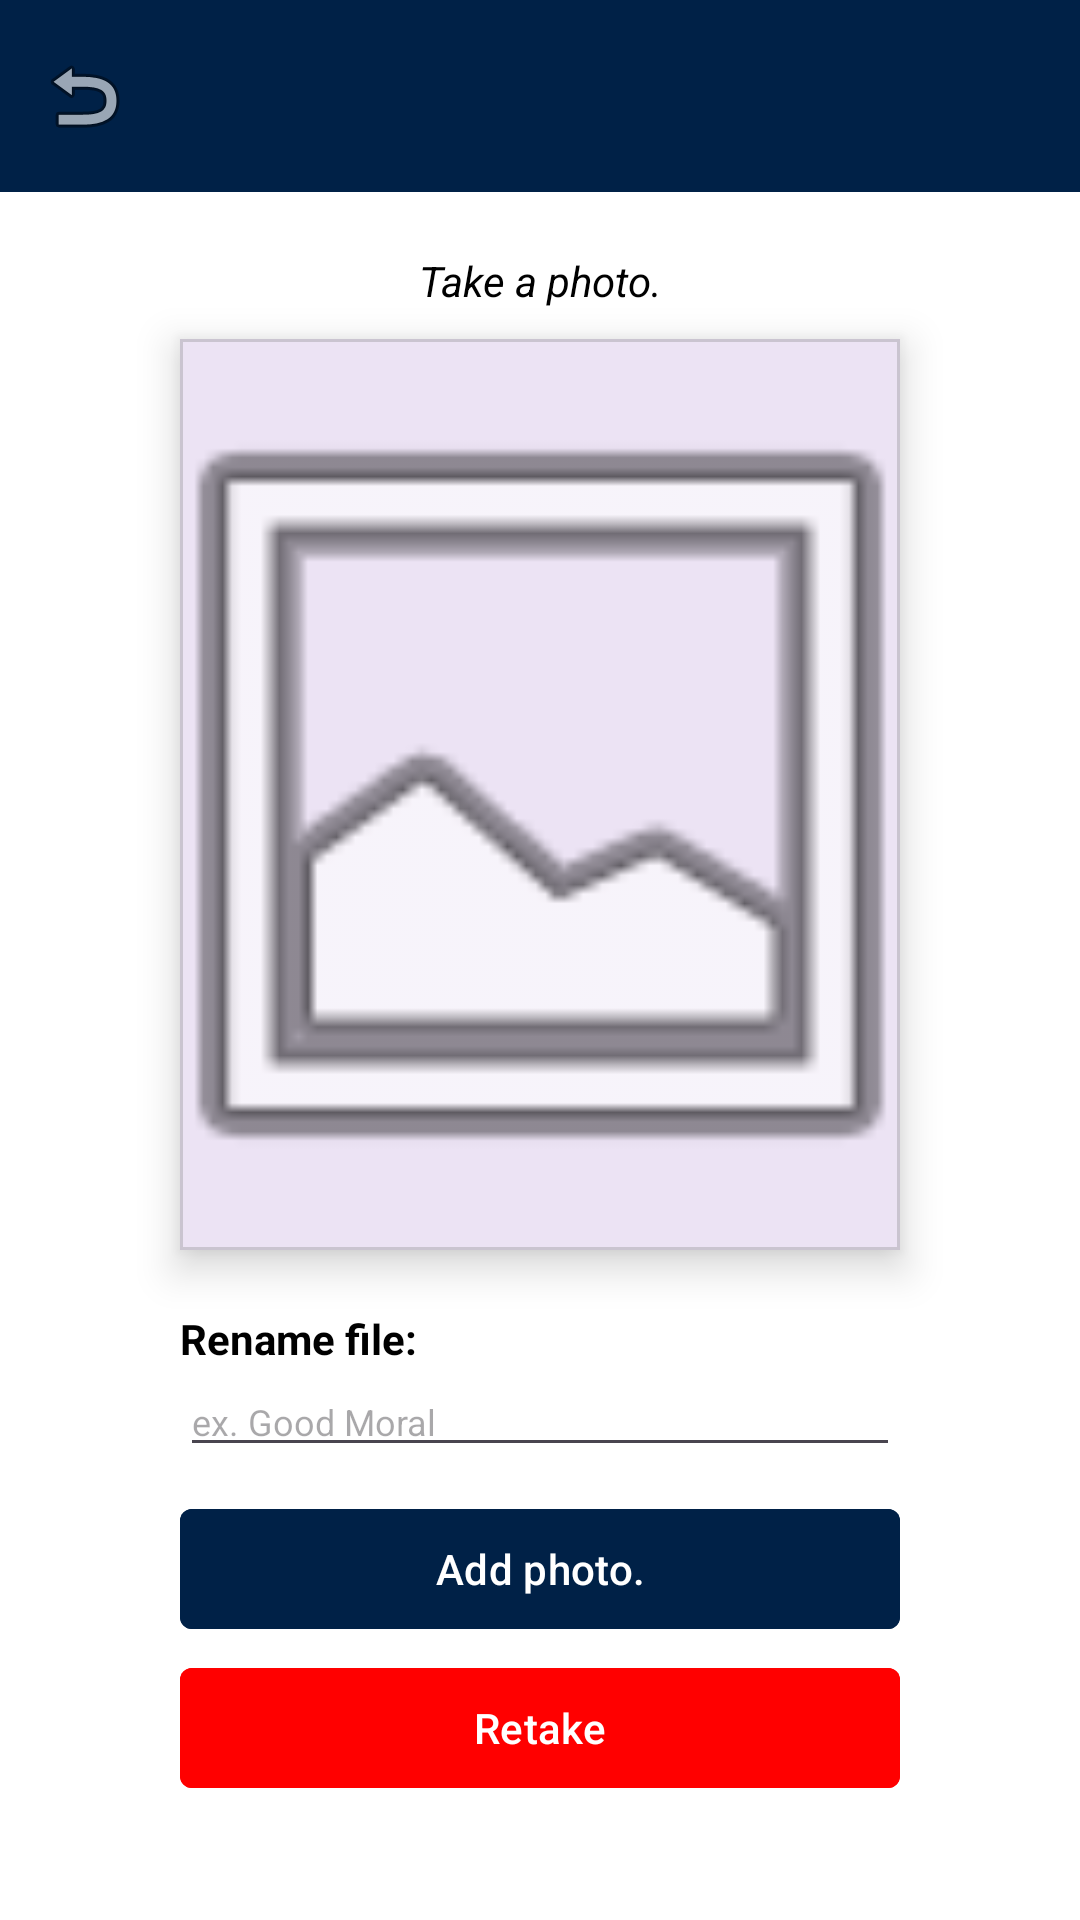

This screen was rendered from an Android layout file. Write that file and the resources it references.
<!-- AndroidManifest.xml: application theme Theme.RegistrarOfficeMobileDocumentScannerwithArchivingSystemMobileFrontEnd -->
<!-- res/layout/activity_rename_file_admission.xml -->
<?xml version="1.0" encoding="utf-8"?>
<androidx.constraintlayout.widget.ConstraintLayout xmlns:android="http://schemas.android.com/apk/res/android"
    xmlns:app="http://schemas.android.com/apk/res-auto"
    xmlns:tools="http://schemas.android.com/tools"
    android:layout_width="match_parent"
    android:layout_height="match_parent"
    android:background="@color/white">

    <com.google.android.material.appbar.AppBarLayout
        android:id="@+id/appBarLayout"
        android:layout_width="match_parent"
        android:layout_height="wrap_content"
        app:layout_constraintTop_toTopOf="parent">

        <androidx.appcompat.widget.Toolbar
            android:id="@+id/toolbar"
            android:layout_width="match_parent"
            android:layout_height="?attr/actionBarSize"
            android:background="@color/primary_blue"
            app:navigationIcon="@android:drawable/ic_menu_revert">

            <LinearLayout
                android:layout_width="wrap_content"
                android:layout_height="match_parent"
                android:gravity="center_vertical"
                android:orientation="horizontal">

                <ImageView
                    android:layout_width="32dp"
                    android:layout_height="32dp"
                    android:src="@drawable/ueplogo" />

            </LinearLayout>

        </androidx.appcompat.widget.Toolbar>
    </com.google.android.material.appbar.AppBarLayout>

    <TextView
        android:id="@+id/takePhotoText"
        android:layout_width="wrap_content"
        android:layout_height="wrap_content"
        android:layout_marginTop="20dp"
        android:text="Take a photo."
        android:textColor="@color/black"
        android:textSize="14sp"
        android:textStyle="italic"
        app:layout_constraintEnd_toEndOf="parent"
        app:layout_constraintStart_toStartOf="parent"
        app:layout_constraintTop_toBottomOf="@id/appBarLayout" />

    <com.google.android.material.card.MaterialCardView
        android:id="@+id/imagePreviewCard"
        android:layout_width="0dp"
        android:layout_height="0dp"
        android:layout_marginHorizontal="60dp"
        android:layout_marginTop="10dp"
        android:layout_marginBottom="20dp"
        app:cardCornerRadius="0dp"
        app:cardElevation="8dp"
        app:layout_constraintBottom_toTopOf="@id/bottomSection"
        app:layout_constraintEnd_toEndOf="parent"
        app:layout_constraintStart_toStartOf="parent"
        app:layout_constraintTop_toBottomOf="@id/takePhotoText">

        <ImageView
            android:id="@+id/ivPreview"
            android:layout_width="match_parent"
            android:layout_height="match_parent"
            android:scaleType="centerCrop"
            android:src="@android:drawable/ic_menu_gallery" />

    </com.google.android.material.card.MaterialCardView>

    <LinearLayout
        android:id="@+id/bottomSection"
        android:layout_width="match_parent"
        android:layout_height="wrap_content"
        android:background="@color/white"
        android:orientation="vertical"
        android:paddingHorizontal="60dp"
        android:paddingBottom="40dp"
        app:layout_constraintBottom_toBottomOf="parent">

        <TextView
            android:layout_width="wrap_content"
            android:layout_height="wrap_content"
            android:text="Rename file:"
            android:textColor="@color/black"
            android:textSize="14sp"
            android:textStyle="bold" />

        <EditText
            android:id="@+id/etFileName"
            android:layout_width="match_parent"
            android:layout_height="wrap_content"
            android:hint="ex. Good Moral"
            android:inputType="text"
            android:textSize="12sp" />

        <com.google.android.material.button.MaterialButton
            android:id="@+id/btnAddPhoto"
            android:layout_width="match_parent"
            android:layout_height="wrap_content"
            android:layout_marginTop="10dp"
            android:backgroundTint="@color/primary_blue"
            android:text="Add photo."
            android:textAllCaps="false"
            app:cornerRadius="4dp" />

        <com.google.android.material.button.MaterialButton
            android:id="@+id/btnRetake"
            android:layout_width="match_parent"
            android:layout_height="wrap_content"
            android:layout_marginTop="5dp"
            android:backgroundTint="@color/red"
            android:text="Retake"
            android:textAllCaps="false"
            app:cornerRadius="4dp" />

    </LinearLayout>

</androidx.constraintlayout.widget.ConstraintLayout>
<!-- resources referenced by this layout -->
<resources>
  <color name="black">#FF000000</color>
  <color name="primary_blue">#002147</color>
  <color name="red">#FF0000</color>
  <color name="white">#FFFFFFFF</color>
  <style name="Theme.RegistrarOfficeMobileDocumentScannerwithArchivingSystemMobileFrontEnd" parent="Base.Theme.RegistrarOfficeMobileDocumentScannerwithArchivingSystemMobileFrontEnd" />
  <style name="Base.Theme.RegistrarOfficeMobileDocumentScannerwithArchivingSystemMobileFrontEnd" parent="Theme.Material3.DayNight.NoActionBar">
          
          
      </style>
</resources>
